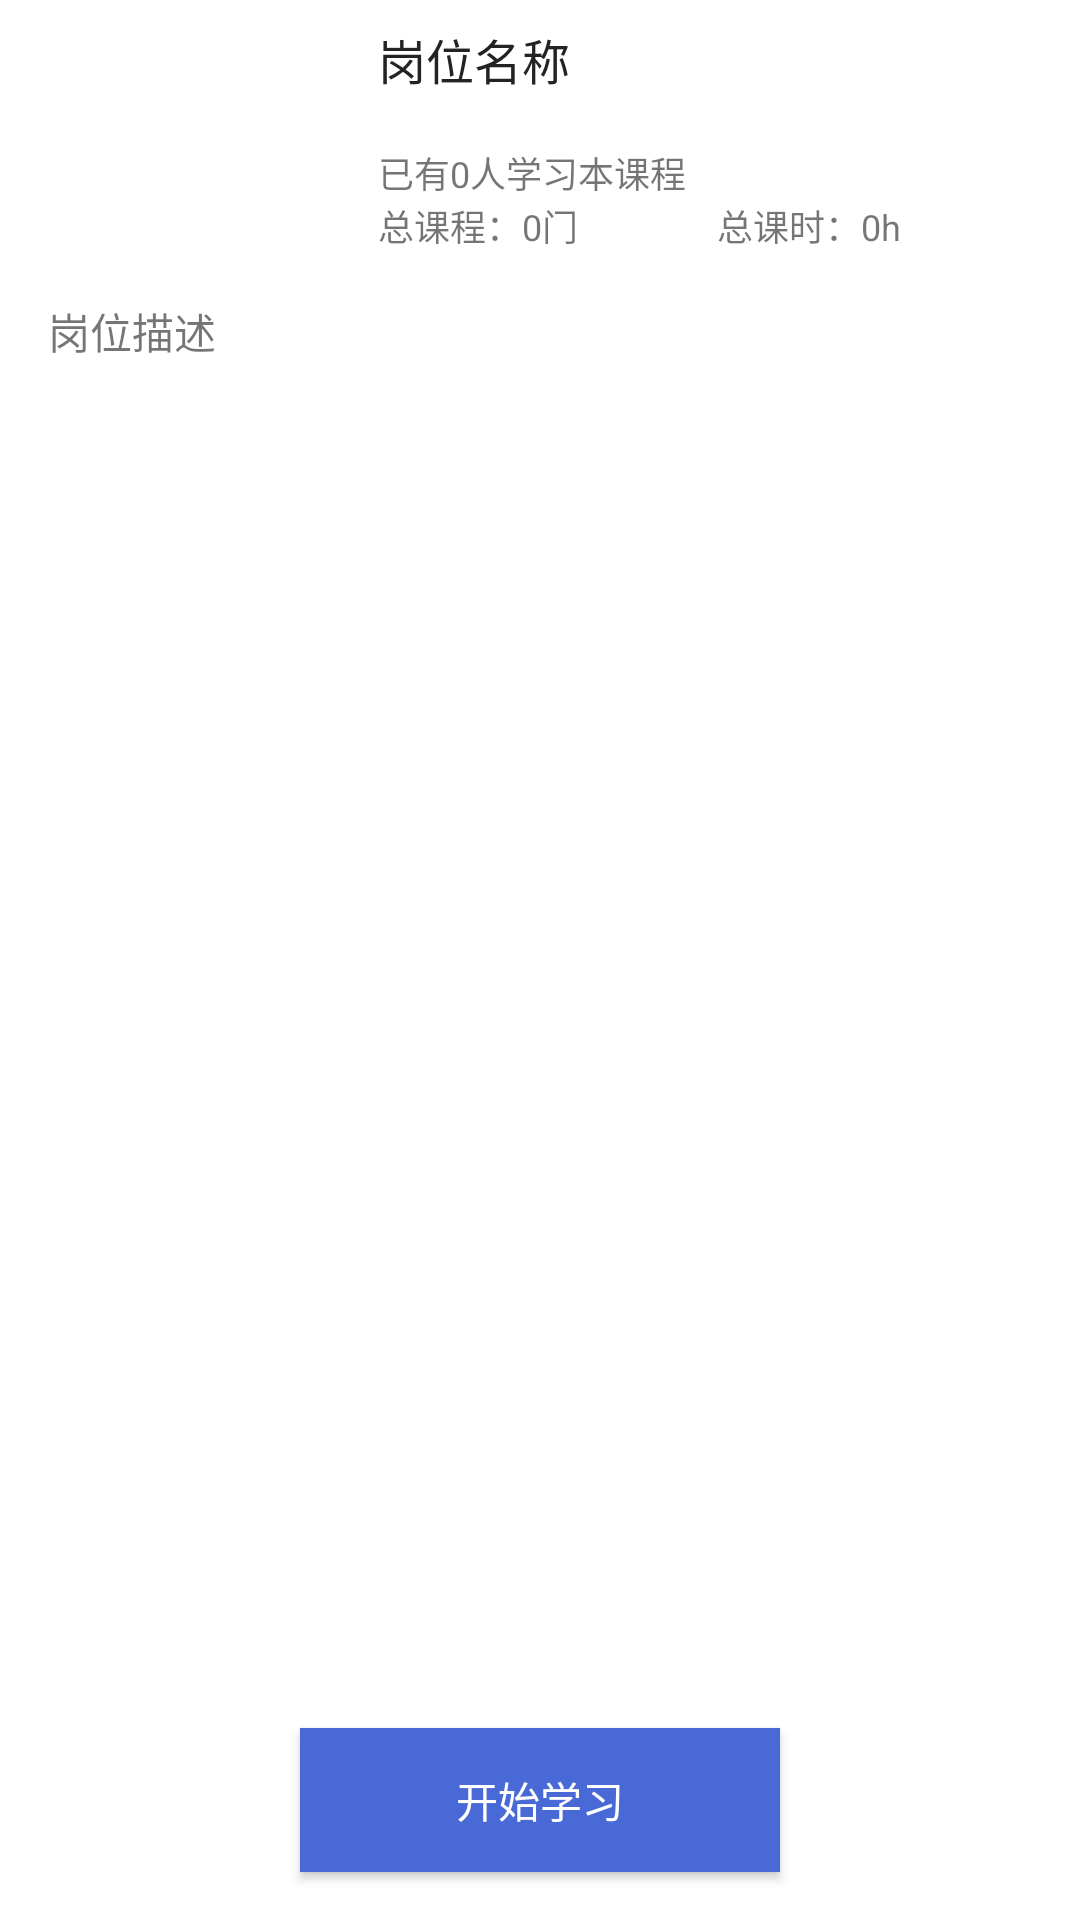

Here is an Android app screen rendered from its layout file. Give the layout XML and the strings, colors and styles it references.
<!-- AndroidManifest.xml: application theme AppTheme -->
<!-- res/layout/fragment_job_info.xml -->
<?xml version="1.0" encoding="utf-8"?>
<RelativeLayout xmlns:android="http://schemas.android.com/apk/res/android"

    android:id="@+id/activity_position_detail"
    android:layout_width="match_parent"
    android:layout_height="match_parent"
    android:background="#FFF"
    >

    <ScrollView
        android:layout_width="match_parent"
        android:layout_height="wrap_content"
        android:layout_marginTop="16dp"
        android:layout_above="@+id/posi_detail_begin"
        android:layout_below="@+id/posi_detail_info">

        <TextView
            android:id="@+id/posi_detail_postDesc"
            android:layout_width="match_parent"
            android:layout_height="match_parent"
            android:paddingLeft="16dp"
            android:paddingRight="16dp"
            android:text="岗位描述"/>

    </ScrollView>

    <Button
        android:id="@+id/posi_detail_begin"
        android:layout_width="wrap_content"
        android:layout_height="wrap_content"
        android:text="开始学习"
        android:layout_alignParentBottom="true"
        android:paddingLeft="52dp"
        android:paddingRight="52dp"
        android:layout_margin="16dp"
        android:layout_centerHorizontal="true"
        android:background="#4869d6"
        android:textColor="#FFF"/>

    <LinearLayout
        android:id="@+id/posi_detail_info"
        android:layout_width="match_parent"
        android:layout_height="wrap_content"
        android:orientation="horizontal"
        android:layout_marginLeft="8dp"
        android:layout_marginRight="8dp"
        android:layout_marginTop="8dp"
        android:layout_alignParentTop="true"
        android:layout_centerHorizontal="true">

        <ImageView
            android:id="@+id/posi_detail_postImg"
            android:layout_width="0dp"
            android:layout_height="76dp"
            android:layout_gravity="top"
            android:layout_marginRight="5dp"
            android:layout_weight="1"
            android:scaleType="fitXY"
            android:src="@mipmap/ic_launcher"/>

        <RelativeLayout
            android:layout_width="0dp"
            android:layout_height="match_parent"
            android:layout_weight="2" >

            <TextView
                android:id="@+id/posi_detail_postName"
                android:layout_alignParentTop="true"
                android:layout_width="match_parent"
                android:layout_height="wrap_content"
                android:text="岗位名称"
                android:textSize="16sp"
                android:textColor="#232323" />

            <LinearLayout
                android:layout_width="match_parent"
                android:layout_height="wrap_content"
                android:orientation="vertical"
                android:layout_alignParentBottom="true">
                <TextView
                    android:id="@+id/posi_detail_personNums"
                    android:layout_width="match_parent"
                    android:layout_height="wrap_content"
                    android:text="已有0人学习本课程"
                    android:textSize="12sp"/>

                <LinearLayout
                    android:layout_width="match_parent"
                    android:layout_height="wrap_content"
                    android:orientation="horizontal">
                    <TextView
                        android:id="@+id/posi_detail_courseNums"
                        android:layout_width="0dp"
                        android:layout_weight="1"
                        android:layout_height="wrap_content"
                        android:text="总课程：0门"
                        android:textSize="12sp"/>
                    <TextView
                        android:id="@+id/posi_detail_courseHours"
                        android:layout_width="0dp"
                        android:layout_weight="1"
                        android:layout_height="wrap_content"
                        android:text="总课时：0h"
                        android:textSize="12sp"/>
                </LinearLayout>
            </LinearLayout>

        </RelativeLayout>
    </LinearLayout>

</RelativeLayout>
<!-- resources referenced by this layout -->
<resources>
  <style name="AppTheme" parent="Theme.AppCompat.Light.NoActionBar">
          
          <item name="colorPrimary">@color/colorPrimary</item>
          <item name="colorPrimaryDark">@color/colorPrimaryDark</item>
          <item name="colorAccent">@color/colorAccent</item>
      </style>
  <!-- not gathered from this repository: default colours our renderer supplied (Android Studio template values) -->
  <color name="colorPrimary">#FF6200EE</color>
  <color name="colorPrimaryDark">#FF3700B3</color>
  <color name="colorAccent">#FF03DAC5</color>
</resources>
